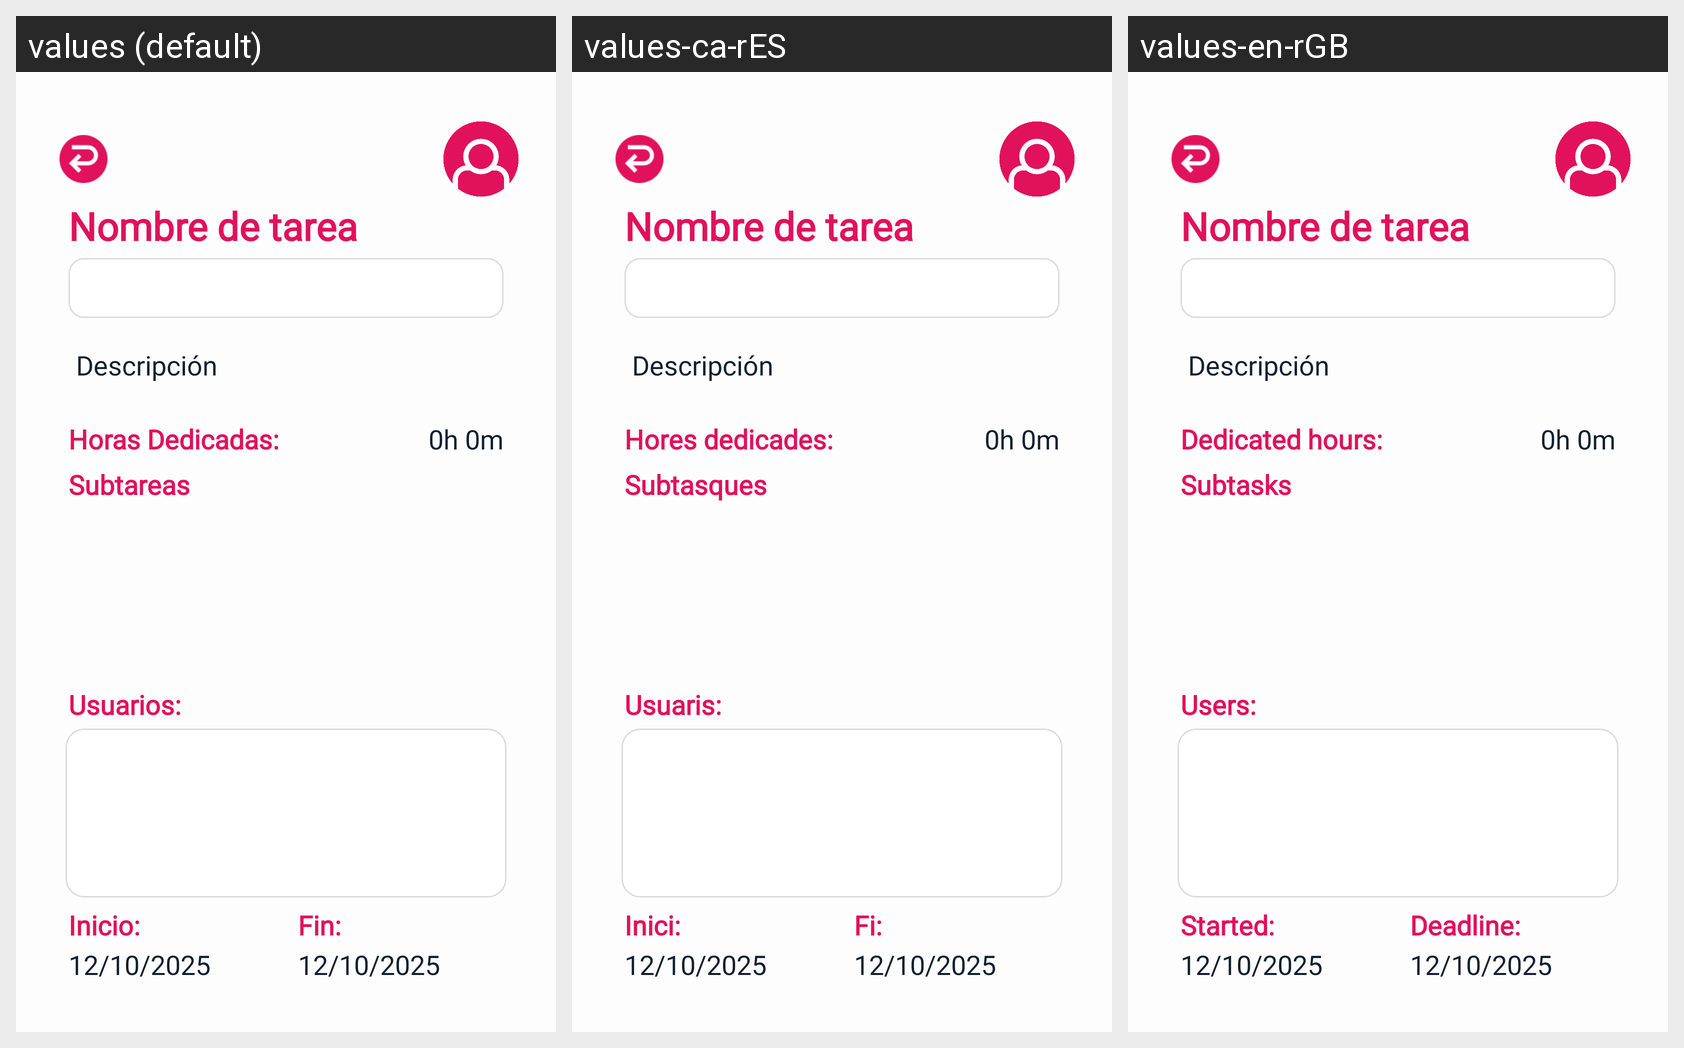

This grid shows one Android layout under several languages. Give, for every string resource on the screen, its name, the default text and each shown locale's text.
Android screen res/layout/activity_detalle_tarea.xml rendered under 3 locales, left to right: values (default), values-ca-rES, values-en-rGB. Device: Nexus 5 (rendered at 1080×1920; each locale shown at half size, 540×960, under a caption strip naming it); theme Theme.TASKILLER.
Strings drawn on this screen, with the default value and each locale's value (text and hints the layout hard-codes, and strings that could not be matched under every locale, appear in the picture but are not listed):

horas_dedicadas
  values: Horas Dedicadas:
  values-ca-rES: Hores dedicades:
  values-en-rGB: Dedicated hours:

subtareas
  values: Subtareas
  values-ca-rES: Subtasques
  values-en-rGB: Subtasks

usuarios
  values: Usuarios:
  values-ca-rES: Usuaris:
  values-en-rGB: Users:

inicio
  values: Inicio:
  values-ca-rES: Inici:
  values-en-rGB: Started:

fin
  values: Fin:
  values-ca-rES: Fi:
  values-en-rGB: Deadline:
